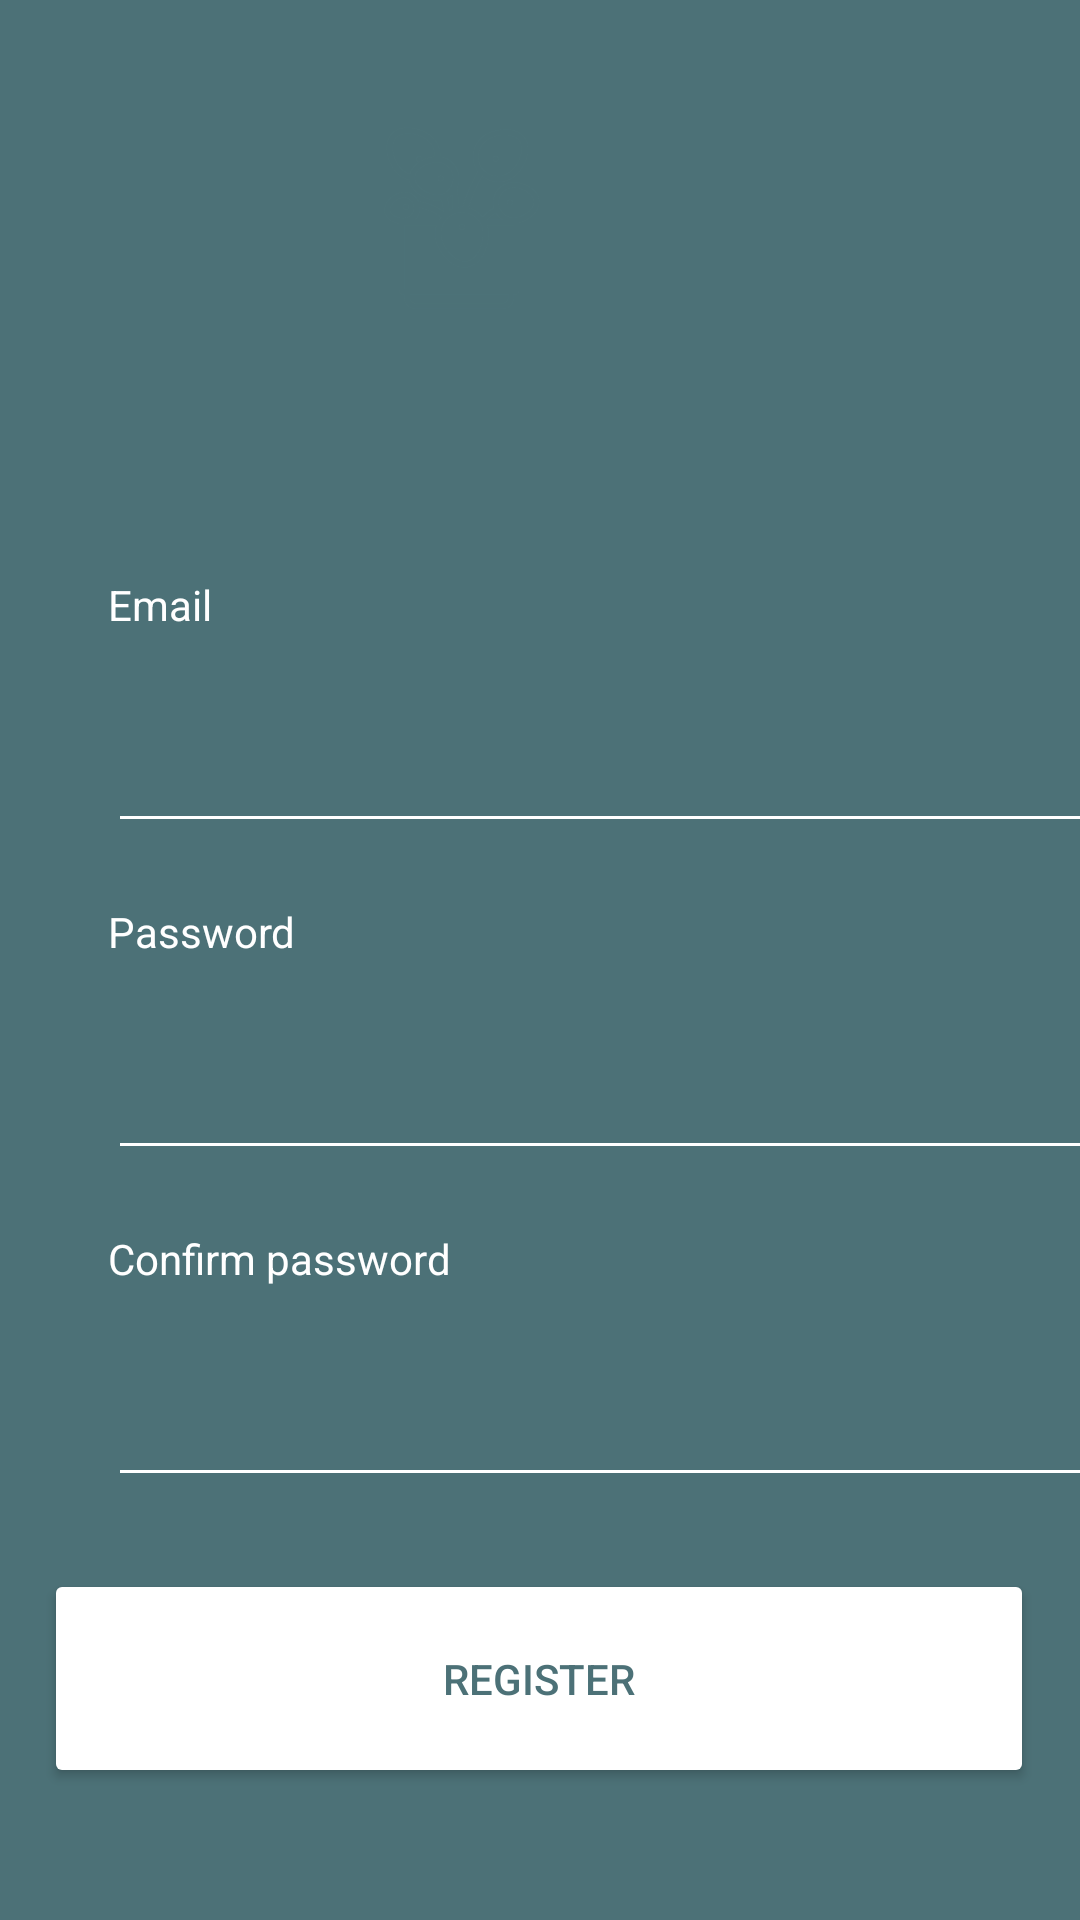

Android layout source for this screen:
<!-- AndroidManifest.xml: application theme Theme.PileaApp -->
<!-- res/layout/activity_register.xml -->
<?xml version="1.0" encoding="utf-8"?>
<androidx.constraintlayout.widget.ConstraintLayout xmlns:android="http://schemas.android.com/apk/res/android"
    xmlns:app="http://schemas.android.com/apk/res-auto"
    xmlns:tools="http://schemas.android.com/tools"
    android:layout_width="match_parent"
    android:layout_height="match_parent"
    tools:context=".activity.RegisterActivity">

    <View
        android:id="@+id/registerVRectangle"
        android:layout_width="match_parent"
        android:layout_height="match_parent"
        android:layout_alignParentTop="true"
        android:background="#4C7177"
        android:visibility="visible"
        app:layout_constraintEnd_toEndOf="parent"
        app:layout_constraintTop_toTopOf="parent" />

    <ImageView
        android:id="@+id/registerIVCircle"
        android:layout_width="131dp"
        android:layout_height="121dp"
        android:layout_marginTop="16dp"
        android:layout_marginEnd="140dp"
        app:layout_constraintEnd_toEndOf="parent"
        app:layout_constraintTop_toTopOf="parent"
        app:srcCompat="@drawable/ic_circle"
        app:tint="@color/white" />

    <ImageView
        android:id="@+id/registerIVLogo"
        android:layout_width="116dp"
        android:layout_height="142dp"

        android:layout_marginTop="16dp"
        android:layout_marginEnd="148dp"
        app:layout_constraintEnd_toEndOf="parent"
        app:layout_constraintTop_toTopOf="parent"
        app:srcCompat="@drawable/ic_pilea_icon"
        app:tint="#4C7177" />

    <TextView
        android:id="@+id/addPlantTVName"
        android:layout_width="wrap_content"
        android:layout_height="wrap_content"
        android:layout_marginStart="36dp"
        android:layout_marginTop="192dp"
        android:text="Email"
        android:textColor="@color/white"
        app:layout_constraintStart_toStartOf="parent"
        app:layout_constraintTop_toTopOf="parent" />

    <TextView
        android:id="@+id/registerTVPasswordConfirm"
        android:layout_width="wrap_content"
        android:layout_height="wrap_content"
        android:layout_marginStart="36dp"
        android:layout_marginTop="20dp"
        android:text="Confirm password"
        android:textColor="@color/white"
        app:layout_constraintStart_toStartOf="@+id/registerVRectangle"
        app:layout_constraintTop_toBottomOf="@+id/registerETPassword" />

    <TextView
        android:id="@+id/addPlantTVDescription"
        android:layout_width="wrap_content"
        android:layout_height="wrap_content"
        android:layout_marginStart="36dp"
        android:layout_marginTop="20dp"
        android:text="Password"
        android:textColor="@color/white"
        app:layout_constraintStart_toStartOf="parent"
        app:layout_constraintTop_toBottomOf="@+id/addPlantETName" />

    <EditText
        android:id="@+id/registerETPassword"
        android:layout_width="334dp"
        android:layout_height="54dp"
        android:layout_marginStart="36dp"
        android:layout_marginTop="16dp"
        android:backgroundTint="@color/white"
        android:ems="10"
        android:inputType="textPassword"
        android:textColor="@color/white"
        app:layout_constraintStart_toStartOf="parent"
        app:layout_constraintTop_toBottomOf="@+id/addPlantTVDescription" />

    <EditText
        android:id="@+id/registerETPasswordConfirm"
        android:layout_width="334dp"
        android:layout_height="54dp"
        android:layout_marginStart="36dp"
        android:layout_marginTop="16dp"
        android:backgroundTint="@color/white"
        android:ems="10"
        android:inputType="textPassword"
        android:textColor="@color/white"
        app:layout_constraintStart_toStartOf="parent"
        app:layout_constraintTop_toBottomOf="@+id/registerTVPasswordConfirm" />

    <Button
        android:id="@+id/raddButtonBAdd"
        android:layout_width="330dp"
        android:layout_height="73dp"
        android:layout_marginTop="24dp"
        android:backgroundTint="@color/white"
        android:text="Register"
        android:textColor="#4C7177"
        android:onClick="RegisterUser"
        app:layout_constraintEnd_toEndOf="parent"
        app:layout_constraintHorizontal_bias="0.493"
        app:layout_constraintStart_toStartOf="parent"
        app:layout_constraintTop_toBottomOf="@+id/registerETPasswordConfirm" />

    <EditText
        android:id="@+id/addPlantETName"
        android:layout_width="334dp"
        android:layout_height="54dp"
        android:layout_marginStart="36dp"
        android:layout_marginTop="16dp"
        android:backgroundTint="@color/white"
        android:ems="10"
        android:inputType="textEmailAddress"
        android:textColor="@color/white"
        app:layout_constraintStart_toStartOf="parent"
        app:layout_constraintTop_toBottomOf="@+id/addPlantTVName" />
</androidx.constraintlayout.widget.ConstraintLayout>
<!-- resources referenced by this layout -->
<resources>
  <!-- drawable ic_pilea_icon: vector/xml drawable (drawable, 4033 chars, omitted) -->
  <style name="Theme.PileaApp" parent="Theme.MaterialComponents.DayNight.DarkActionBar">
          
          <item name="colorPrimary">#53787E</item>
          <item name="colorPrimaryVariant">#4C7177</item>
          <item name="colorOnPrimary">@color/white</item>
          
          <item name="colorSecondary">#1B2B2C</item>
          <item name="colorSecondaryVariant">#111B1C</item>
          <item name="colorOnSecondary">@color/black</item>
          
          <item name="android:statusBarColor" tools:targetApi="l">?attr/colorPrimaryVariant</item>
          
      </style>
  <!-- not gathered from this repository: default colours our renderer supplied (Android Studio template values) -->
  <color name="black">#FF000000</color>
  <color name="white">#FFFFFFFF</color>
</resources>
